Photos from the image-classification dataset "split_set" in the GitHub repository kibakibaki/5307A2Testing. Its 24 classes are: apple, avocado, banana, blackberry, blueberry, capsicum, carrot, cherry tomato, cucumber, dragon fruit, grape, kiwi fruit, lemon, lime, mango, orange, papaya, passion fruit, peach, pear, pineapple, raspberry, strawberry, watermelon.

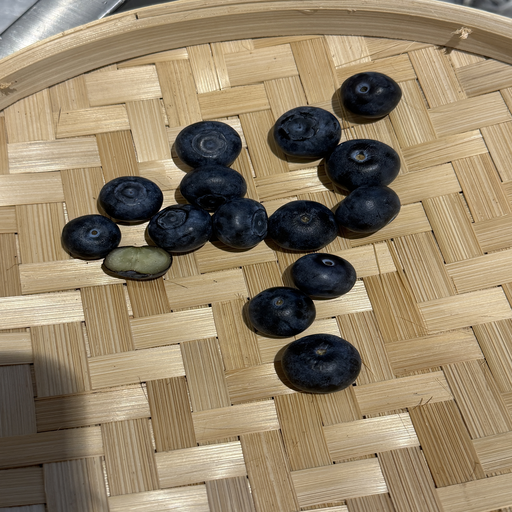
Label: blueberry

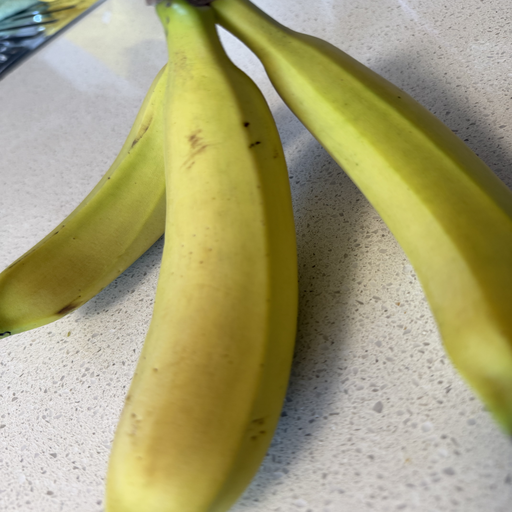
Label: banana

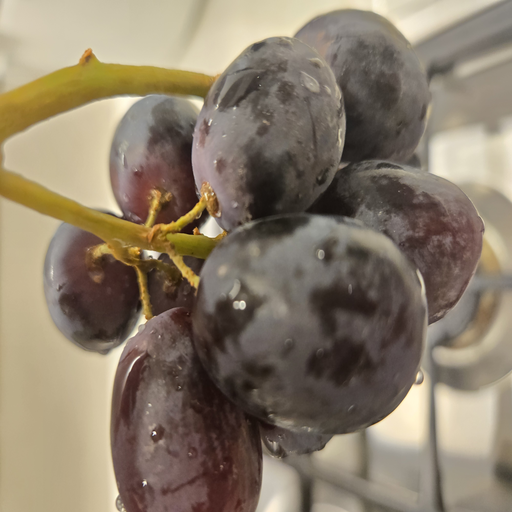
Label: grape

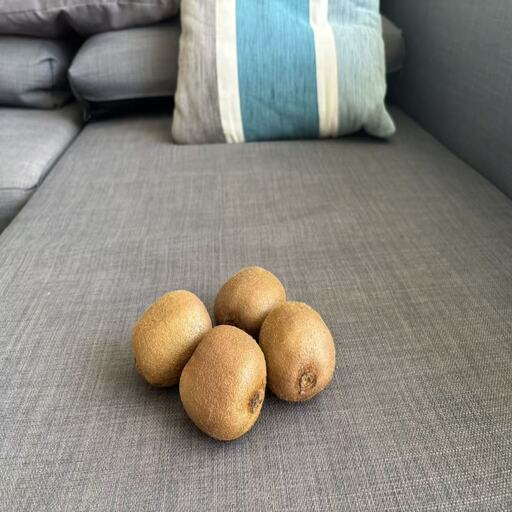
Label: kiwi fruit

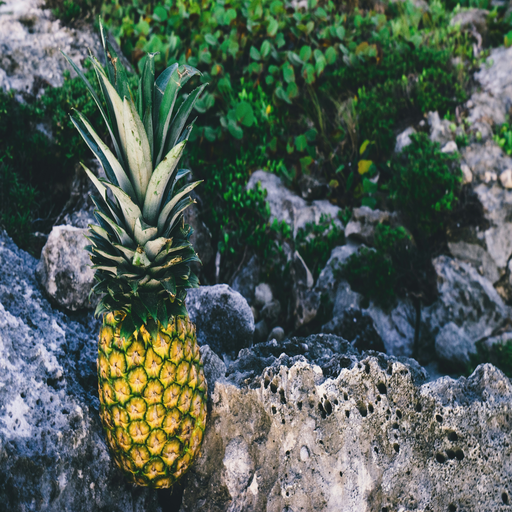
Label: pineapple

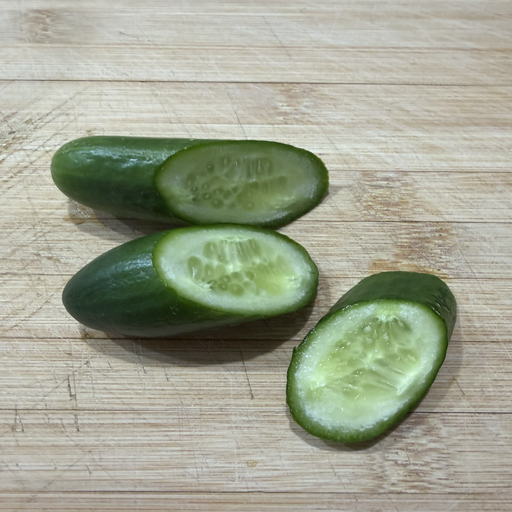
Label: cucumber
